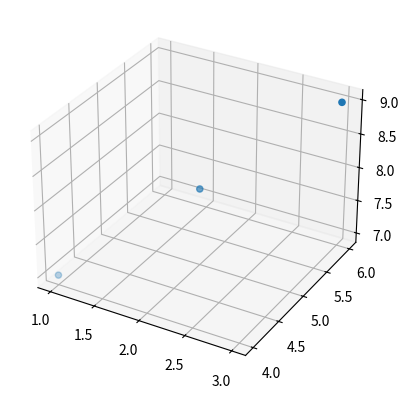

Source code (Python):
from mpl_toolkits.mplot3d import Axes3D
import matplotlib.pyplot as plt

# Check if 3D plotting works
fig = plt.figure()
ax = fig.add_subplot(111, projection='3d')
ax.scatter([1, 2, 3], [4, 5, 6], [7, 8, 9])

plt.show()
